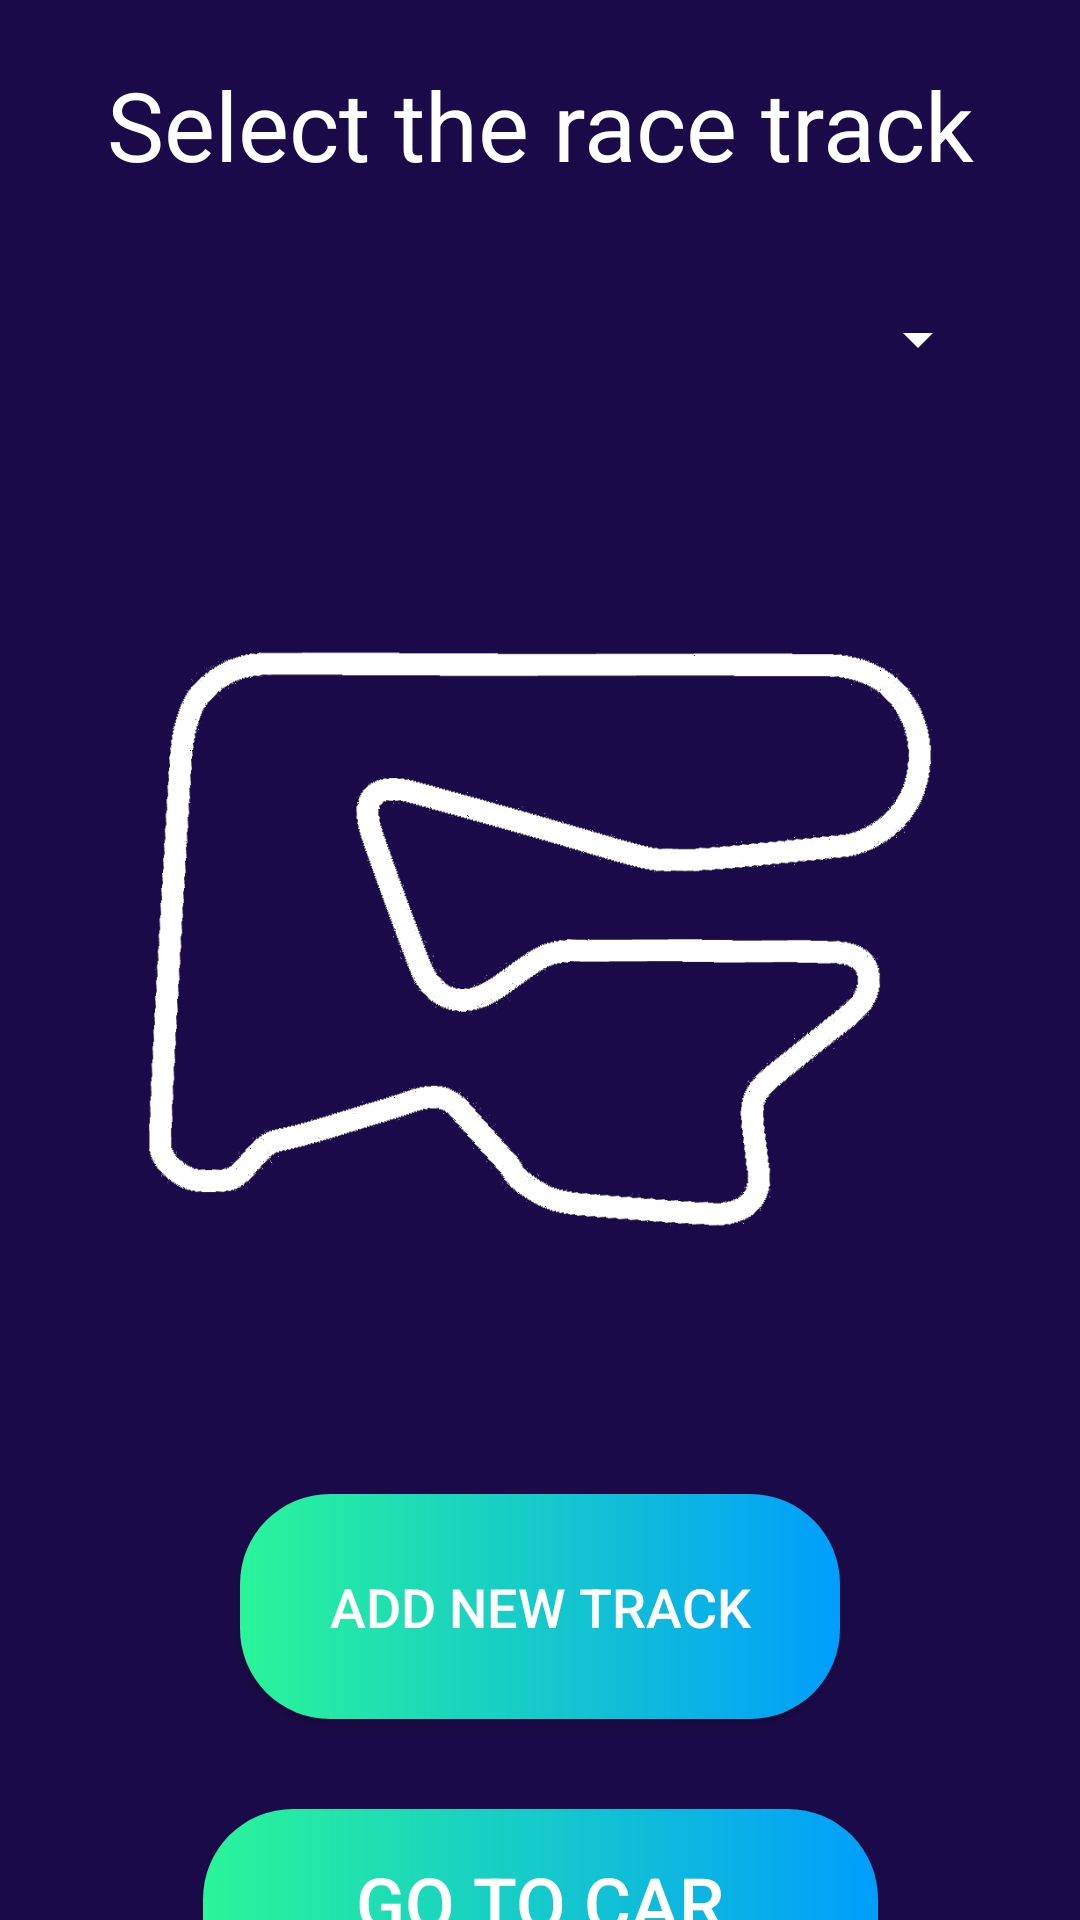

Here is an Android app screen rendered from its layout file. Give the layout XML and the strings, colors and styles it references.
<!-- AndroidManifest.xml: application theme Theme.BeFast -->
<!-- res/layout/activity_settings.xml -->
<?xml version="1.0" encoding="utf-8"?>
<androidx.constraintlayout.widget.ConstraintLayout xmlns:android="http://schemas.android.com/apk/res/android"
    xmlns:app="http://schemas.android.com/apk/res-auto"
    xmlns:tools="http://schemas.android.com/tools"
    android:layout_width="match_parent"
    android:layout_height="match_parent"
    android:background="#1B0A49"
    android:foregroundTint="#FFFFFF"
    tools:context=".Settings">

    <TextView
        android:id="@+id/text_select"
        android:layout_width="350dp"
        android:layout_height="wrap_content"
        android:layout_marginTop="20dp"
        android:text="@string/select_the_race_track"
        android:textAlignment="center"
        android:textColor="#FFFFFF"
        android:textColorHint="#FFFFFF"
        android:textSize="32sp"
        app:layout_constraintEnd_toEndOf="parent"
        app:layout_constraintHorizontal_bias="0.496"
        app:layout_constraintStart_toStartOf="parent"
        app:layout_constraintTop_toTopOf="parent"
        tools:ignore="TextSizeCheck" />

    <Button
        android:id="@+id/button_gotocar"
        android:layout_width="225dp"
        android:layout_height="90dp"
        android:layout_marginTop="30dp"
        android:background="@drawable/custom_button"
        android:textColor="#FFFFFF"
        android:onClick="car_settings"
        android:text="@string/go_to_car_settings"
        android:textSize="24sp"
        app:layout_constraintEnd_toEndOf="parent"
        app:layout_constraintStart_toStartOf="parent"
        app:layout_constraintTop_toBottomOf="@+id/button_addtrack" />

    <ImageView
        android:id="@+id/image_trackdesc"
        android:layout_width="300dp"
        android:layout_height="250dp"
        android:layout_marginTop="50dp"
        android:contentDescription="@string/trackdesc"
        app:layout_constraintEnd_toEndOf="parent"
        app:layout_constraintStart_toStartOf="parent"
        app:layout_constraintTop_toBottomOf="@+id/spinner"
        app:srcCompat="@drawable/tor_poznan" />

    <Button
        android:id="@+id/button_addtrack"
        android:layout_width="wrap_content"
        android:layout_height="wrap_content"
        android:layout_marginTop="60dp"
        android:width="200sp"
        android:height="75sp"
        android:onClick="setstart"
        android:text="@string/add_new_track"
        android:textSize="18sp"
        android:background="@drawable/custom_button"
        android:textColor="#FFFFFF"
        app:layout_constraintEnd_toEndOf="parent"
        app:layout_constraintStart_toStartOf="parent"
        app:layout_constraintTop_toBottomOf="@+id/image_trackdesc" />

    <Spinner
        android:id="@+id/spinner"
        android:layout_width="300dp"
        android:layout_height="50dp"
        android:layout_marginTop="25dp"
        android:backgroundTint="#FFFFFF"
        android:foregroundTint="#FFFFFF"
        android:outlineAmbientShadowColor="#FFFFFF"
        android:outlineSpotShadowColor="#FFFFFF"
        android:textAlignment="center"
        app:layout_constraintEnd_toEndOf="parent"
        app:layout_constraintStart_toStartOf="parent"
        app:layout_constraintTop_toBottomOf="@+id/text_select"
        tools:ignore="SpeakableTextPresentCheck" />

</androidx.constraintlayout.widget.ConstraintLayout>
<!-- resources referenced by this layout -->
<resources>
  <!-- drawable custom_button (drawable) -->
  <ripple xmlns:android="http://schemas.android.com/apk/res/android"
      android:color="?android:attr/colorControlHighlight">
      <item>
          <shape android:type="linear">
              <gradient android:startColor="#2AF598" android:endColor="#009EFD"/>
              <corners android:radius="30dp" />
          </shape>
      </item>
  </ripple>
  <!-- drawable tor_poznan: png bitmap (drawable, 54885 bytes) -->
  <string name="add_new_track">Add new track</string>
  <string name="go_to_car_settings">Go to car settings</string>
  <string name="select_the_race_track">Select the race track</string>
  <string name="trackdesc">TODO</string>
  <style name="Theme.BeFast" parent="Theme.AppCompat.DayNight.NoActionBar">
          
          <item name="colorPrimary">@color/purple_500</item>
          <item name="colorPrimaryVariant">@color/purple_700</item>
          <item name="colorOnPrimary">@color/white</item>
  
          
          <item name="colorSecondary">@color/teal_200</item>
          <item name="colorSecondaryVariant">@color/teal_700</item>
          <item name="colorOnSecondary">@color/black</item>
          
          <item name="android:statusBarColor">@color/black</item>
          
      </style>
  <!-- not gathered from this repository: default colours our renderer supplied (Android Studio template values) -->
  <color name="purple_500">#FF6200EE</color>
  <color name="purple_700">#FF3700B3</color>
  <color name="teal_200">#FF03DAC5</color>
  <color name="teal_700">#FF018786</color>
  <color name="black">#FF000000</color>
  <color name="white">#FFFFFFFF</color>
</resources>
